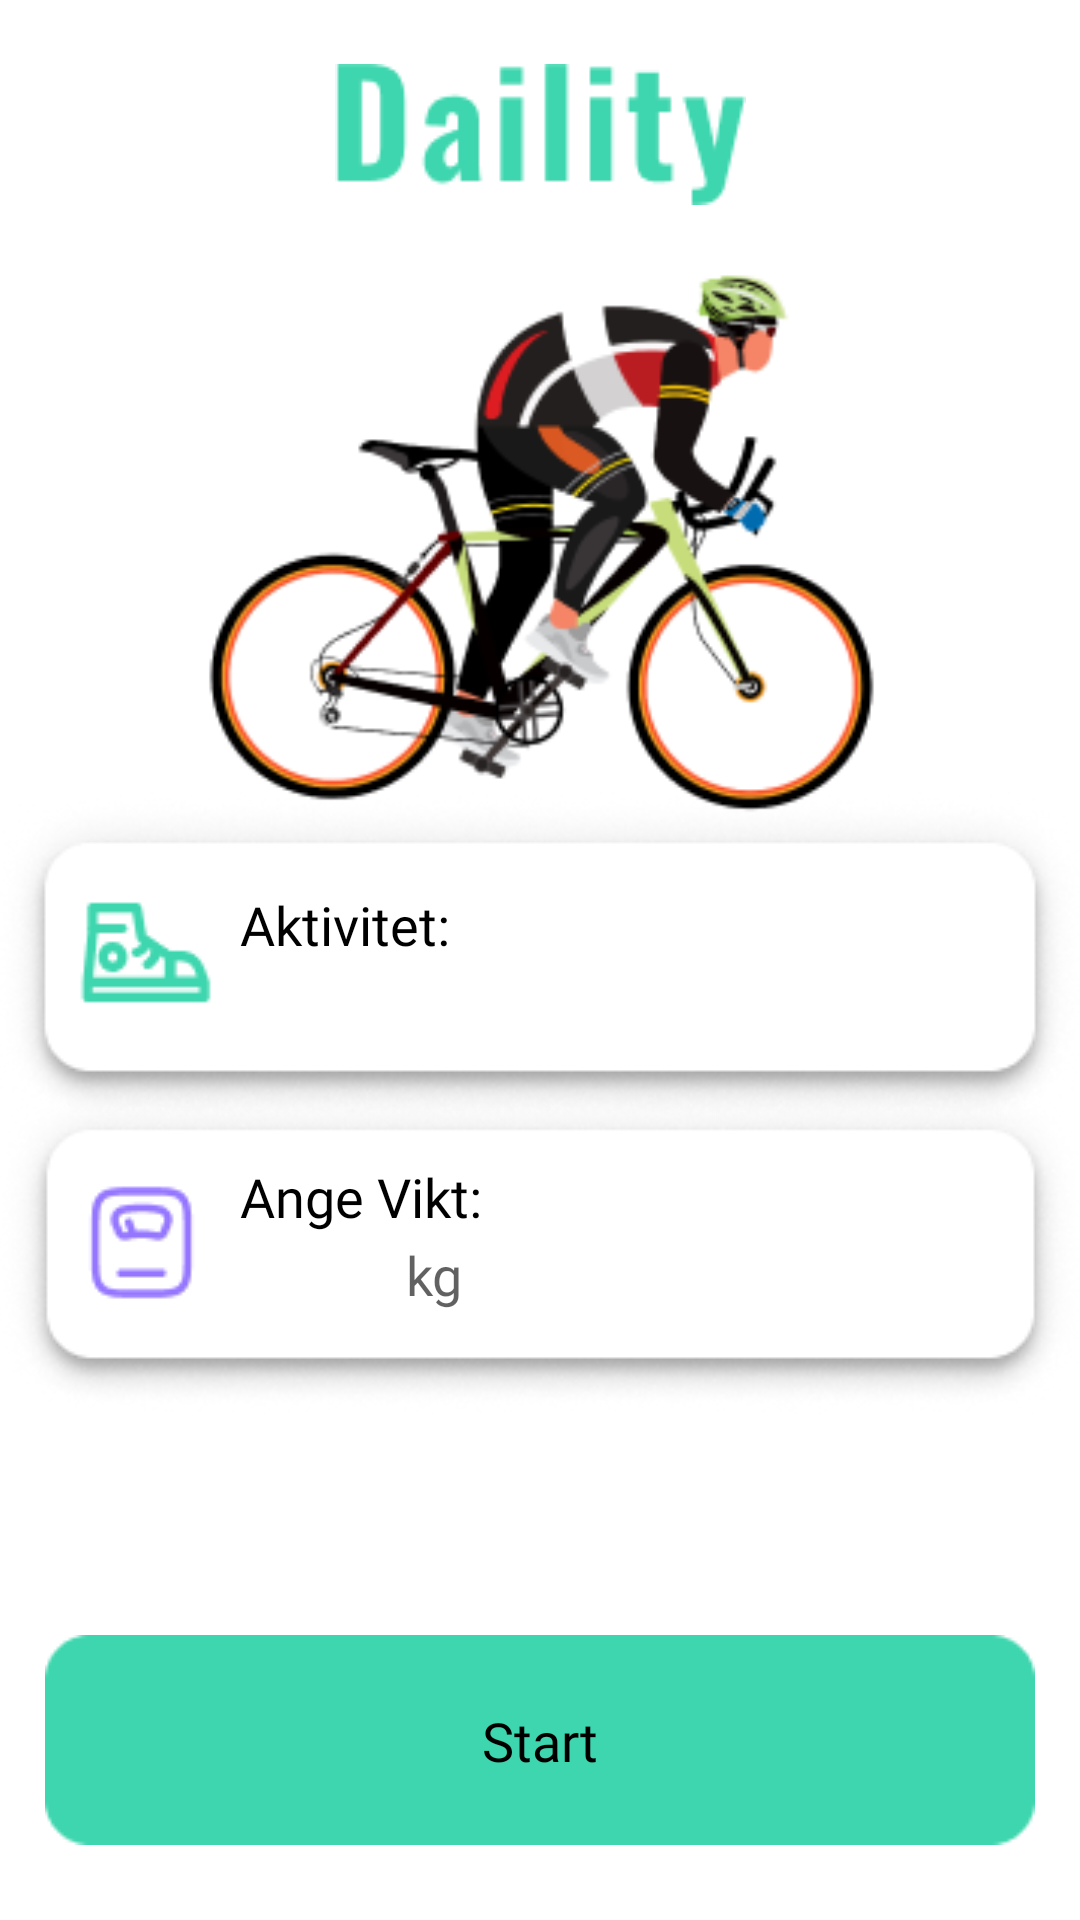

Produce the Android XML layout that renders to this screen, including the resource entries it uses.
<!-- AndroidManifest.xml: application theme Theme.GPS -->
<!-- res/layout/activity_start.xml -->
<?xml version="1.0" encoding="utf-8"?>
<androidx.constraintlayout.widget.ConstraintLayout xmlns:android="http://schemas.android.com/apk/res/android"
    xmlns:app="http://schemas.android.com/apk/res-auto"
    xmlns:tools="http://schemas.android.com/tools"
    android:layout_width="match_parent"
    android:layout_height="match_parent"
    android:background="@null"
    android:backgroundTintMode="src_atop"
    tools:context=".StartActivity">

    <ImageView
        android:id="@+id/imageView"
        android:layout_width="365dp"
        android:layout_height="238dp"
        app:layout_constraintBottom_toBottomOf="parent"
        app:layout_constraintEnd_toEndOf="parent"
        app:layout_constraintStart_toStartOf="parent"
        app:layout_constraintTop_toTopOf="parent"
        app:layout_constraintVertical_bias="0.146"
        app:srcCompat="@drawable/start_sidan_img" />

    <ImageView
        android:id="@+id/imageView2"
        android:layout_width="wrap_content"
        android:layout_height="wrap_content"
        app:layout_constraintBottom_toBottomOf="parent"
        app:layout_constraintEnd_toEndOf="parent"
        app:layout_constraintStart_toStartOf="parent"
        app:layout_constraintTop_toTopOf="parent"
        app:layout_constraintVertical_bias="0.036"
        app:srcCompat="@drawable/logo" />

    <ImageButton
        android:id="@+id/start"
        android:layout_width="wrap_content"
        android:layout_height="wrap_content"
        android:background="@android:color/transparent"
        app:layout_constraintBottom_toBottomOf="parent"
        app:layout_constraintEnd_toEndOf="parent"
        app:layout_constraintHorizontal_bias="0.5"
        app:layout_constraintStart_toStartOf="parent"
        app:layout_constraintTop_toTopOf="parent"
        app:layout_constraintVertical_bias="0.956"
        app:srcCompat="@drawable/rectangle10" />

    <TextView
        android:id="@+id/start_t"
        android:layout_width="wrap_content"
        android:layout_height="wrap_content"
        android:fontFamily="@font/roboto_medium"
        android:text="Start"
        android:textAppearance="@style/TextAppearance.AppCompat.Medium"
        android:textColor="#000000"
        app:layout_constraintBottom_toBottomOf="@+id/start"
        app:layout_constraintEnd_toEndOf="@+id/start"
        app:layout_constraintStart_toStartOf="@+id/start"
        app:layout_constraintTop_toTopOf="@+id/start" />


    <ImageButton
        android:id="@+id/age"
        android:layout_width="wrap_content"
        android:layout_height="wrap_content"
        android:background="@android:color/transparent"
        app:layout_constraintBottom_toBottomOf="parent"
        app:layout_constraintEnd_toEndOf="parent"
        app:layout_constraintHorizontal_bias="0.488"
        app:layout_constraintStart_toStartOf="parent"
        app:layout_constraintTop_toTopOf="parent"
        app:layout_constraintVertical_bias="0.681"
        app:srcCompat="@drawable/weight" />

    <TextView
        android:id="@+id/vikt_t"
        android:layout_width="96dp"
        android:layout_height="30dp"
        android:fontFamily="@font/roboto_medium"
        android:text="Ange Vikt: "
        android:textAppearance="@style/TextAppearance.AppCompat.Medium"
        android:textColor="#000000"

        app:layout_constraintBottom_toBottomOf="@+id/age"
        app:layout_constraintEnd_toEndOf="@+id/age"
        app:layout_constraintHorizontal_bias="0.303"
        app:layout_constraintStart_toStartOf="@+id/age"
        app:layout_constraintTop_toTopOf="@+id/age"
        app:layout_constraintVertical_bias="0.329" />

    <ImageButton
        android:id="@+id/aktivitet"
        android:layout_width="wrap_content"
        android:layout_height="wrap_content"
        android:background="@android:color/transparent"
        android:contextClickable="true"
        app:layout_constraintBottom_toBottomOf="parent"
        app:layout_constraintEnd_toEndOf="parent"
        app:layout_constraintHorizontal_bias="0.488"
        app:layout_constraintStart_toStartOf="parent"
        app:layout_constraintTop_toTopOf="parent"
        app:srcCompat="@drawable/activity" />

    <TextView
        android:id="@+id/activity_t"
        android:layout_width="97dp"
        android:layout_height="20dp"
        android:fontFamily="@font/roboto_medium"
        android:text="Aktivitet: "
        android:textAllCaps="false"
        android:textAppearance="@style/TextAppearance.AppCompat.Medium"
        android:textColor="#000000"
        app:layout_constraintBottom_toBottomOf="@+id/aktivitet"
        app:layout_constraintEnd_toEndOf="@+id/aktivitet"
        app:layout_constraintHorizontal_bias="0.304"
        app:layout_constraintStart_toStartOf="@+id/aktivitet"
        app:layout_constraintTop_toTopOf="@+id/aktivitet"
        app:layout_constraintVertical_bias="0.347" />

    <ImageButton
        android:id="@+id/walking"
        android:layout_width="wrap_content"
        android:layout_height="wrap_content"
        android:background="@android:color/transparent"
        android:visibility="gone"
        app:layout_constraintBottom_toBottomOf="parent"
        app:layout_constraintEnd_toEndOf="parent"
        app:layout_constraintHorizontal_bias="0.511"
        app:layout_constraintStart_toStartOf="parent"
        app:layout_constraintTop_toTopOf="parent"
        app:layout_constraintVertical_bias="0.665"
        app:srcCompat="@drawable/walking" />

    <ImageButton
        android:id="@+id/running"
        android:layout_width="wrap_content"
        android:layout_height="wrap_content"
        android:background="@android:color/transparent"
        android:visibility="gone"
        app:layout_constraintBottom_toBottomOf="parent"
        app:layout_constraintEnd_toEndOf="parent"
        app:layout_constraintHorizontal_bias="0.511"
        app:layout_constraintStart_toStartOf="parent"
        app:layout_constraintTop_toTopOf="parent"
        app:layout_constraintVertical_bias="0.833"
        app:srcCompat="@drawable/running" />

    <ImageButton
        android:id="@+id/cycling"
        android:layout_width="wrap_content"
        android:layout_height="wrap_content"
        android:background="@android:color/transparent"
        android:visibility="gone"
        app:layout_constraintBottom_toBottomOf="parent"
        app:layout_constraintEnd_toEndOf="parent"
        app:layout_constraintHorizontal_bias="0.488"
        app:layout_constraintStart_toStartOf="parent"
        app:layout_constraintTop_toTopOf="parent"
        app:layout_constraintVertical_bias="0.998"
        app:srcCompat="@drawable/cycling" />

    <ImageView
        android:id="@+id/cycling_check"
        android:layout_width="wrap_content"
        android:layout_height="wrap_content"
        android:visibility="gone"
        app:layout_constraintBottom_toBottomOf="@+id/cycling"
        app:layout_constraintEnd_toEndOf="@+id/cycling"
        app:layout_constraintHorizontal_bias="0.884"
        app:layout_constraintStart_toStartOf="@+id/cycling"
        app:layout_constraintTop_toTopOf="@+id/cycling"
        app:layout_constraintVertical_bias="0.48"
        app:srcCompat="@drawable/check" />

    <ImageView
        android:id="@+id/running_check"
        android:layout_width="wrap_content"
        android:layout_height="wrap_content"
        android:visibility="gone"
        app:layout_constraintBottom_toBottomOf="@+id/running"
        app:layout_constraintEnd_toEndOf="@+id/running"
        app:layout_constraintHorizontal_bias="0.884"
        app:layout_constraintStart_toStartOf="@+id/running"
        app:layout_constraintTop_toTopOf="@+id/running"
        app:layout_constraintVertical_bias="0.441"
        app:srcCompat="@drawable/check" />

    <ImageView
        android:id="@+id/walking_check"
        android:layout_width="wrap_content"
        android:layout_height="wrap_content"
        android:visibility="gone"
        app:layout_constraintBottom_toBottomOf="@+id/walking"
        app:layout_constraintEnd_toEndOf="@+id/walking"
        app:layout_constraintHorizontal_bias="0.884"
        app:layout_constraintStart_toStartOf="@+id/walking"
        app:layout_constraintTop_toTopOf="@+id/walking"
        app:layout_constraintVertical_bias="0.467"
        app:srcCompat="@drawable/check" />

    <EditText
        android:id="@+id/editText"
        android:layout_width="130dp"
        android:layout_height="30dp"
        android:background="@android:color/transparent"
        android:fontFamily="@font/roboto_medium"
        android:text=""
        android:textAlignment="viewStart"
        android:textAppearance="@style/TextAppearance.AppCompat.Medium"
        android:textColor="#9E000000"
        app:layout_constraintBottom_toBottomOf="@+id/age"
        app:layout_constraintEnd_toEndOf="@+id/age"
        app:layout_constraintHorizontal_bias="0.347"
        app:layout_constraintStart_toStartOf="@+id/age"
        app:layout_constraintTop_toTopOf="@+id/age"
        app:layout_constraintVertical_bias="0.609" />

    <TextView
        android:id="@+id/vikt_svar"
        android:layout_width="wrap_content"
        android:layout_height="wrap_content"
        android:fontFamily="@font/roboto_medium"
        android:text="kg"
        android:textAppearance="@style/TextAppearance.AppCompat.Medium"
        android:textColor="#9E000000"
        app:layout_constraintBottom_toBottomOf="@+id/editText"
        app:layout_constraintEnd_toEndOf="@+id/editText"
        app:layout_constraintHorizontal_bias="0.5"
        app:layout_constraintStart_toStartOf="@+id/editText"
        app:layout_constraintTop_toTopOf="@+id/editText" />

    <TextView
        android:id="@+id/aktivitet_svar"
        android:layout_width="98dp"
        android:layout_height="23dp"
        android:fontFamily="@font/roboto_medium"
        android:text=""
        android:textAlignment="viewStart"
        android:textAppearance="@style/TextAppearance.AppCompat.Medium"
        android:textColor="#9E000000"
        app:layout_constraintBottom_toBottomOf="@+id/aktivitet"
        app:layout_constraintEnd_toEndOf="@+id/aktivitet"
        app:layout_constraintHorizontal_bias="0.305"
        app:layout_constraintStart_toStartOf="@+id/aktivitet"
        app:layout_constraintTop_toTopOf="@+id/aktivitet"
        app:layout_constraintVertical_bias="0.584" />


</androidx.constraintlayout.widget.ConstraintLayout>
<!-- resources referenced by this layout -->
<resources>
  <!-- drawable activity: png bitmap (drawable, 18860 bytes) -->
  <!-- drawable check: png bitmap (drawable, 684 bytes) -->
  <!-- drawable cycling: png bitmap (drawable, 20562 bytes) -->
  <!-- drawable logo: png bitmap (drawable, 2009 bytes) -->
  <!-- drawable rectangle10: png bitmap (drawable, 881 bytes) -->
  <!-- drawable running: png bitmap (drawable, 19897 bytes) -->
  <!-- drawable start_sidan_img: png bitmap (drawable, 30753 bytes) -->
  <!-- drawable walking: png bitmap (drawable, 17889 bytes) -->
  <!-- drawable weight: png bitmap (drawable, 17474 bytes) -->
  <style name="Theme.GPS" parent="Theme.MaterialComponents.DayNight.NoActionBar">
          
          <item name="colorPrimary">@color/purple_500</item>
          <item name="colorPrimaryVariant">@color/purple_700</item>
          <item name="colorOnPrimary">@color/white</item>
          
          <item name="colorSecondary">@color/teal_200</item>
          <item name="colorSecondaryVariant">@color/teal_700</item>
          <item name="colorOnSecondary">@color/black</item>
          
          <item name="android:statusBarColor">?attr/colorPrimaryVariant</item>
          
      </style>
  <!-- not gathered from this repository: default colours our renderer supplied (Android Studio template values) -->
  <color name="purple_500">#FF6200EE</color>
  <color name="purple_700">#FF3700B3</color>
  <color name="teal_200">#FF03DAC5</color>
  <color name="teal_700">#FF018786</color>
  <color name="black">#FF000000</color>
  <color name="white">#FFFFFFFF</color>
</resources>
